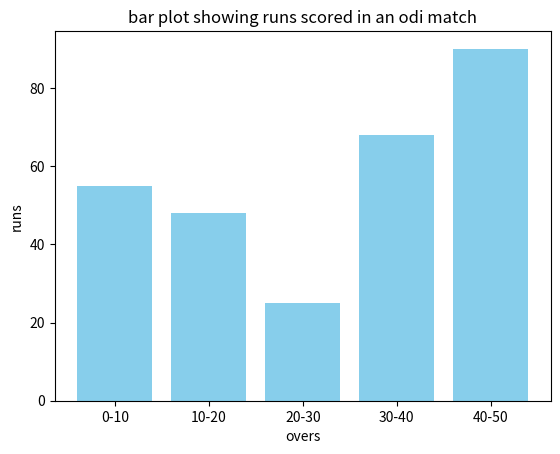

Write Python code to recreate this figure.
# -*- coding: utf-8 -*-
"""
Created on Thu Jan  4 14:05:31 2024

@author: admin
"""

import matplotlib.pyplot as plt
catogories=['0-10','10-20','20-30','30-40','40-50']
values=[55,48,25,68,90]
plt.bar(catogories,values,color='skyblue')
plt.xlabel('overs')
plt.ylabel('runs')
plt.title('bar plot showing runs scored in an odi match')
plt.show()
